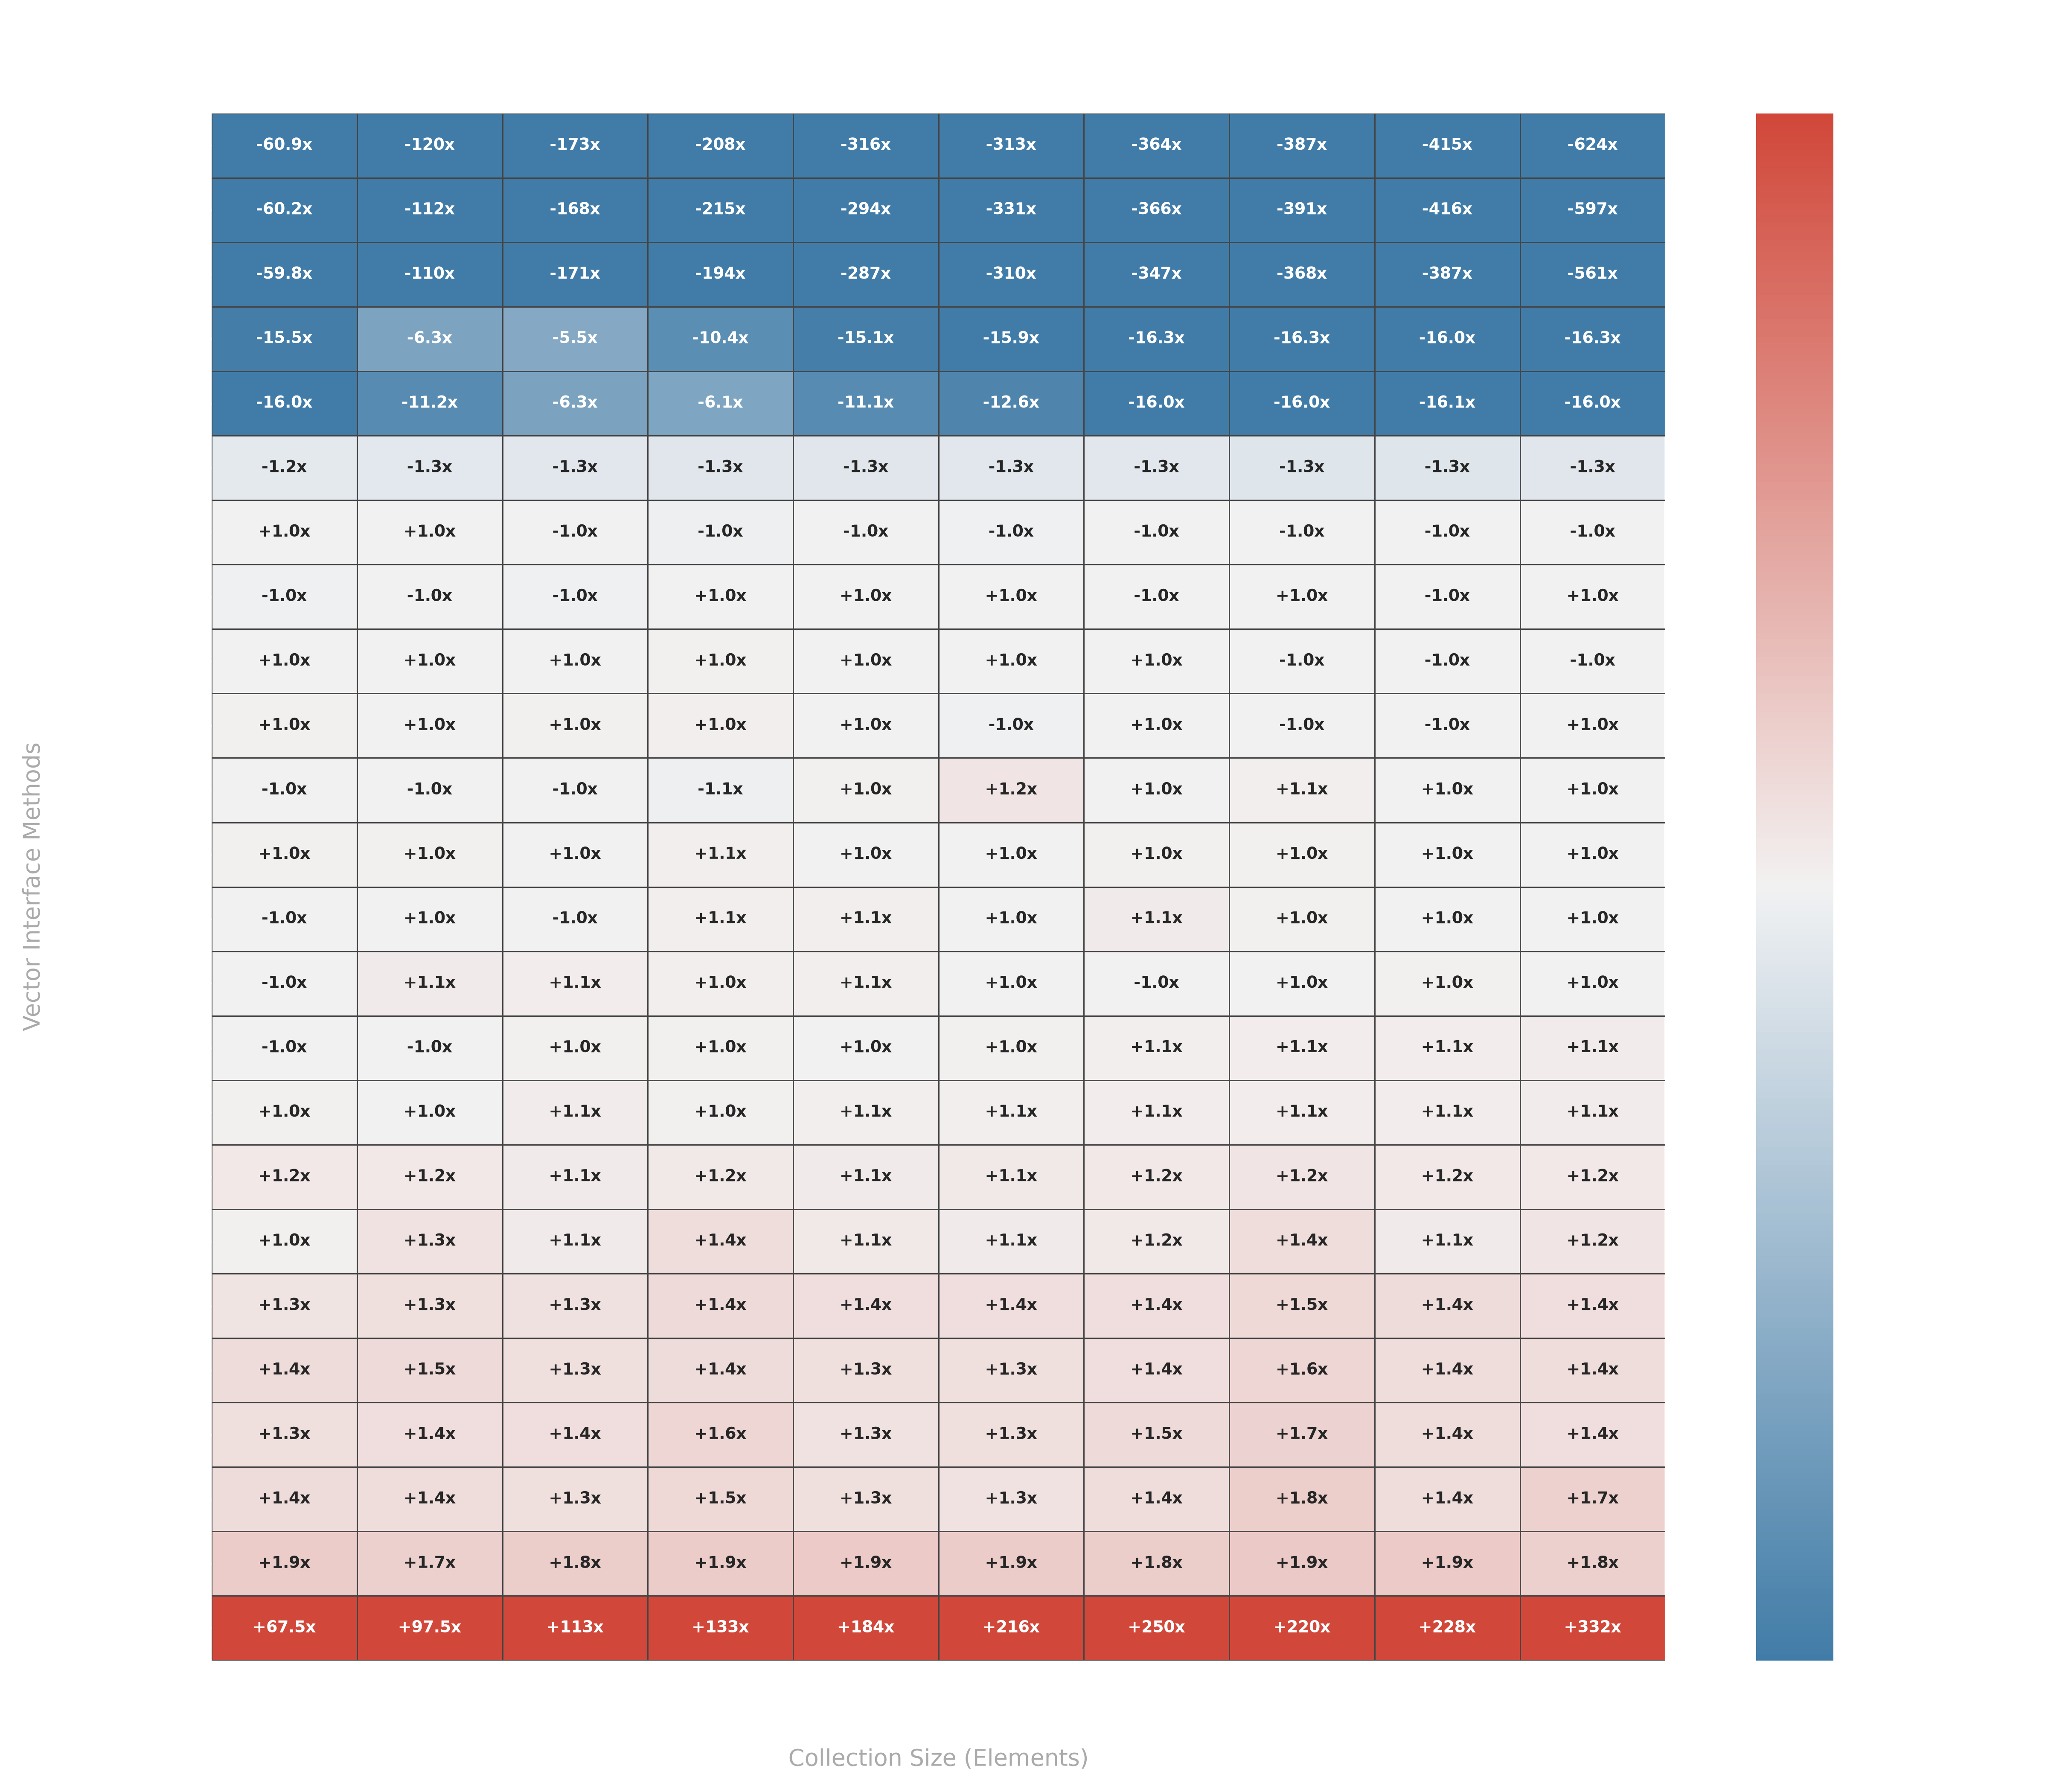

Generate this figure with Python:
import os
import json
from collections import defaultdict

import pandas as pd
import numpy as np
import matplotlib.pyplot as plt
import seaborn as sns

# ---------------------------------------------------------------------------
# Paths
# ---------------------------------------------------------------------------
script_dir = os.path.dirname(os.path.abspath(__file__))
json_path = os.path.join(script_dir, "results.json")

# ---------------------------------------------------------------------------
# Load JMH results.json → Custom / JDK score maps
# ---------------------------------------------------------------------------
with open(json_path, "r") as f:
    results = json.load(f)

custom_scores = defaultdict(dict)  # method -> {size -> score}
jdk_scores = defaultdict(dict)

for entry in results:
    full_name = entry["benchmark"]
    method = full_name.split(".")[-1]
    size = int(entry["params"]["size"])
    score = entry["primaryMetric"]["score"]

    if "CustomVector" in full_name:
        custom_scores[method][size] = score
    elif "VectorBenchMark" in full_name or "VectorBenchmark" in full_name:
        jdk_scores[method][size] = score

# Common methods & sizes
methods = sorted(set(custom_scores) & set(jdk_scores))
sizes = sorted(
    {s for m in methods for s in custom_scores[m]}
    | {s for m in methods for s in jdk_scores[m]}
)

# ---------------------------------------------------------------------------
# Build ratio matrix (log2(Custom / JDK))
# positive → JDK faster, negative → Custom faster
# ---------------------------------------------------------------------------
heatmap_data = np.zeros((len(methods), len(sizes)))
text_labels = []

for i, m in enumerate(methods):
    row_labels = []
    for j, size in enumerate(sizes):
        custom_val = custom_scores[m].get(size, 1) or 1
        native_val = jdk_scores[m].get(size, 1) or 1

        ratio = np.log2(custom_val / native_val)
        heatmap_data[i, j] = ratio

        if native_val <= custom_val:
            # JDK faster (or equal)
            factor = custom_val / native_val
            if factor >= 100:
                row_labels.append(f"+{factor:.0f}x")
            else:
                row_labels.append(f"+{factor:.1f}x")
        else:
            # Custom faster
            factor = native_val / custom_val
            if factor >= 100:
                row_labels.append(f"-{factor:.0f}x")
            else:
                row_labels.append(f"-{factor:.1f}x")
    text_labels.append(row_labels)

text_labels = np.array(text_labels)

# Sort methods by average performance ratio
avg_ratios = np.mean(heatmap_data, axis=1)
sorted_idx = np.argsort(avg_ratios)
heatmap_data = heatmap_data[sorted_idx]
text_labels = text_labels[sorted_idx]
sorted_methods = [methods[idx] for idx in sorted_idx]

# ---------------------------------------------------------------------------
# Plot
# ---------------------------------------------------------------------------
fig, ax = plt.subplots(figsize=(16, 14), facecolor="none")
ax.set_facecolor("none")

# Clip at ±4.0 (16×) so extreme outliers don't wash out the scale
clipped_data = np.clip(heatmap_data, -4.0, 4.0)

# 240 (blue) for low/negative (Custom faster), 15 (red) for high/positive (JDK faster)
cmap = sns.diverging_palette(240, 15, as_cmap=True)

sns.heatmap(
    clipped_data,
    annot=text_labels,
    fmt="",
    cmap=cmap,
    center=0,
    xticklabels=sizes,
    yticklabels=sorted_methods,
    ax=ax,
    cbar_kws={
        "label": "← CustomVector Faster | Relative Speedup Scale (Clipped at 16x) | JDK Vector Faster →"
    },
    linewidths=0.6,
    linecolor="#444444",
    annot_kws={"size": 9, "weight": "bold"},
)

ax.set_title(
    "CustomVector vs JDK Vector Performance Comparison Matrix Heatmap\n"
    "(Positive/Red = JDK Vector Faster, Negative/Blue = CustomVector Faster)",
    color="#ffffff",
    fontsize=16,
    fontweight="bold",
    pad=20,
)

ax.set_ylabel("Vector Interface Methods", color="#aaaaaa", fontsize=13, labelpad=10)
ax.set_xlabel("Collection Size (Elements)", color="#aaaaaa", fontsize=13, labelpad=10)

ax.tick_params(colors="#ffffff", labelsize=11)
plt.xticks(rotation=45)
plt.yticks(rotation=0)

cbar = ax.collections[0].colorbar
cbar.ax.tick_params(colors="#ffffff", labelsize=10)
cbar.ax.yaxis.label.set_color("#ffffff")
cbar.ax.yaxis.label.set_fontsize(12)

plt.tight_layout()
output_path = os.path.join(script_dir, "vector_heatmap.png")
plt.savefig(output_path, dpi=300, transparent=True)
plt.close()

print("CustomVector vs JDK Vector performance heatmap generated successfully!")
print("Min log2 ratio:", np.min(heatmap_data))
print("Max log2 ratio:", np.max(heatmap_data))
print("Sorted methods:", sorted_methods)
